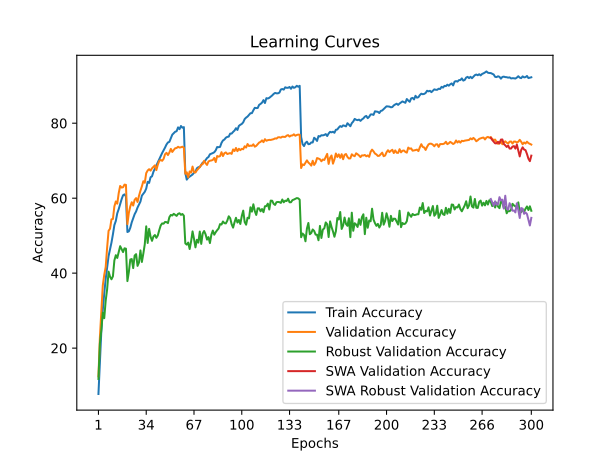

The data file committed next to this chart (first rows):
time; train_accuracy; train_loss; valid_accuracy; valid_loss; valid_accuracy_robust; valid_accuracy_swa; valid_accuracy_robust_swa
77,0138; 7,7720; 4,1949; 12,4900; 3,9897; 11,7862; 12,4900; 11,7862
152,1037; 16,4840; 3,7576; 22,8900; 3,5254; 21,2345; 22,8900; 21,2345
224,9713; 24,6320; 3,3935; 30,0300; 3,2879; 24,8552; 30,0300; 24,8552
296,9754; 30,1520; 3,1604; 36,7000; 2,9749; 29,4690; 36,7000; 29,4690
370,2282; 34,5460; 2,9884; 39,5400; 2,9314; 27,9931; 39,5400; 27,9931
442,7513; 38,4500; 2,8483; 41,6300; 2,8737; 32,6483; 41,6300; 32,6483
516,2689; 41,4160; 2,7435; 46,8100; 2,6733; 35,7034; 46,8100; 35,7034
590,9106; 44,5440; 2,6221; 51,2900; 2,4879; 40,4000; 51,2900; 40,4000
664,0374; 46,2760; 2,5739; 51,8700; 2,4826; 39,0621; 51,8700; 39,0621
736,5552; 48,1580; 2,4986; 54,3600; 2,3949; 38,3655; 54,3600; 38,3655
813,1547; 50,3620; 2,4247; 54,4600; 2,3995; 39,1655; 54,4600; 39,1655
889,5888; 52,8180; 2,3431; 57,8000; 2,3014; 43,3931; 57,8000; 43,3931
965,7922; 53,9320; 2,3099; 59,1300; 2,2582; 44,7931; 59,1300; 44,7931
1038,4942; 55,9660; 2,2415; 58,5300; 2,2694; 44,0552; 58,5300; 44,0552
1111,2197; 57,0840; 2,2127; 61,3400; 2,1856; 45,6828; 61,3400; 45,6828
1182,9805; 58,4340; 2,1598; 63,2600; 2,1599; 47,2000; 63,2600; 47,2000
1254,8674; 59,7160; 2,1205; 62,8300; 2,1738; 46,4138; 62,8300; 46,4138
1327,3241; 60,7700; 2,0907; 62,9200; 2,1870; 45,6276; 62,9200; 45,6276
1404,9009; 61,0160; 2,0838; 63,6200; 2,1627; 46,6276; 63,6200; 46,6276
1482,3111; 60,4600; 2,0937; 63,5500; 2,1597; 46,5310; 63,5500; 46,5310
1559,2942; 50,9800; 2,4048; 53,0700; 2,4944; 37,8828; 53,0700; 37,8828
1638,4606; 51,1500; 2,3928; 56,1200; 2,3433; 40,3103; 56,1200; 40,3103
1712,8238; 52,1120; 2,3700; 57,8100; 2,2936; 43,6414; 57,8100; 43,6414
1786,1801; 53,5620; 2,3202; 58,9200; 2,2484; 43,7655; 58,9200; 43,7655
1858,1683; 54,6220; 2,2737; 58,0400; 2,2890; 41,3448; 58,0400; 41,3448
1931,0922; 55,7300; 2,2381; 59,5600; 2,2466; 44,6897; 59,5600; 44,6897
2005,5119; 56,4520; 2,2167; 60,0200; 2,2182; 45,0690; 60,0200; 45,0690
2079,3274; 57,5020; 2,1846; 58,9900; 2,3086; 41,9448; 58,9900; 41,9448
2154,0482; 58,3200; 2,1515; 60,6200; 2,2142; 42,8414; 60,6200; 42,8414
2227,6358; 59,0940; 2,1269; 61,9700; 2,1777; 46,0690; 61,9700; 46,0690
2301,5589; 60,6800; 2,0847; 63,1500; 2,1613; 42,9862; 63,1500; 42,9862
2377,6670; 61,2080; 2,0646; 64,5200; 2,1161; 45,2138; 64,5200; 45,2138
2457,6246; 61,6980; 2,0442; 64,1100; 2,1352; 47,6828; 64,1100; 47,6828
2536,0154; 62,5620; 2,0150; 66,6900; 2,0332; 52,4897; 66,6900; 52,4897
2611,4659; 64,3580; 1,9724; 67,3800; 1,9952; 48,0483; 67,3800; 48,0483
2683,1645; 64,0720; 1,9648; 67,7300; 2,0072; 51,8207; 67,7300; 51,8207
2754,1751; 65,5880; 1,9191; 67,3500; 2,0258; 49,7379; 67,3500; 49,7379
2825,5286; 65,8300; 1,9166; 67,9700; 2,0094; 48,6207; 67,9700; 48,6207
2897,5008; 67,0600; 1,8798; 68,3900; 1,9740; 49,7862; 68,3900; 49,7862
2970,5389; 67,9000; 1,8511; 68,7600; 1,9554; 50,1724; 68,7600; 50,1724
3044,3783; 68,7340; 1,8237; 67,4900; 2,0077; 49,4207; 67,4900; 49,4207
3117,6002; 69,5040; 1,7954; 68,9200; 1,9643; 50,0552; 68,9200; 50,0552
3191,5163; 70,4100; 1,7743; 69,9400; 1,9226; 51,4690; 69,9400; 51,4690
3265,1707; 71,1680; 1,7438; 70,2100; 1,9464; 52,7241; 70,2100; 52,7241
3338,7889; 72,0480; 1,7175; 69,9700; 1,9076; 53,2690; 69,9700; 53,2690
3416,8252; 72,7460; 1,6942; 70,4800; 1,9213; 53,2000; 70,4800; 53,2000
3494,2952; 73,5020; 1,6700; 71,7200; 1,9088; 53,6621; 71,7200; 53,6621
3570,2233; 74,3160; 1,6511; 72,1000; 1,8783; 53,6138; 72,1000; 53,6138
3642,2469; 74,8640; 1,6380; 71,5000; 1,9005; 53,3586; 71,5000; 53,3586
3713,7736; 75,0320; 1,6358; 72,1800; 1,8736; 54,9448; 72,1800; 54,9448
3786,5601; 75,9980; 1,6079; 73,1500; 1,8437; 55,5310; 73,1500; 55,5310
3859,0257; 76,9380; 1,5834; 72,3300; 1,8683; 55,3862; 72,3300; 55,3862
3930,7026; 77,3500; 1,5629; 72,8600; 1,8391; 55,8276; 72,8600; 55,8276
4002,7985; 77,7220; 1,5451; 73,3200; 1,8371; 55,5655; 73,3200; 55,5655
4076,7741; 77,8640; 1,5510; 73,3900; 1,8369; 55,2828; 73,3900; 55,2828
4149,4380; 78,8920; 1,5226; 73,7100; 1,8309; 55,8207; 73,7100; 55,8207
4223,3131; 78,4100; 1,5335; 73,5000; 1,8349; 55,9793; 73,5000; 55,9793
4301,4781; 79,2520; 1,5110; 73,5800; 1,8346; 55,5517; 73,5800; 55,5517
4378,2432; 78,8000; 1,5273; 73,7300; 1,8186; 55,7862; 73,7300; 55,7862
4455,3379; 78,9540; 1,5217; 73,4800; 1,8318; 55,3241; 73,4800; 55,3241
... 240 more rows
